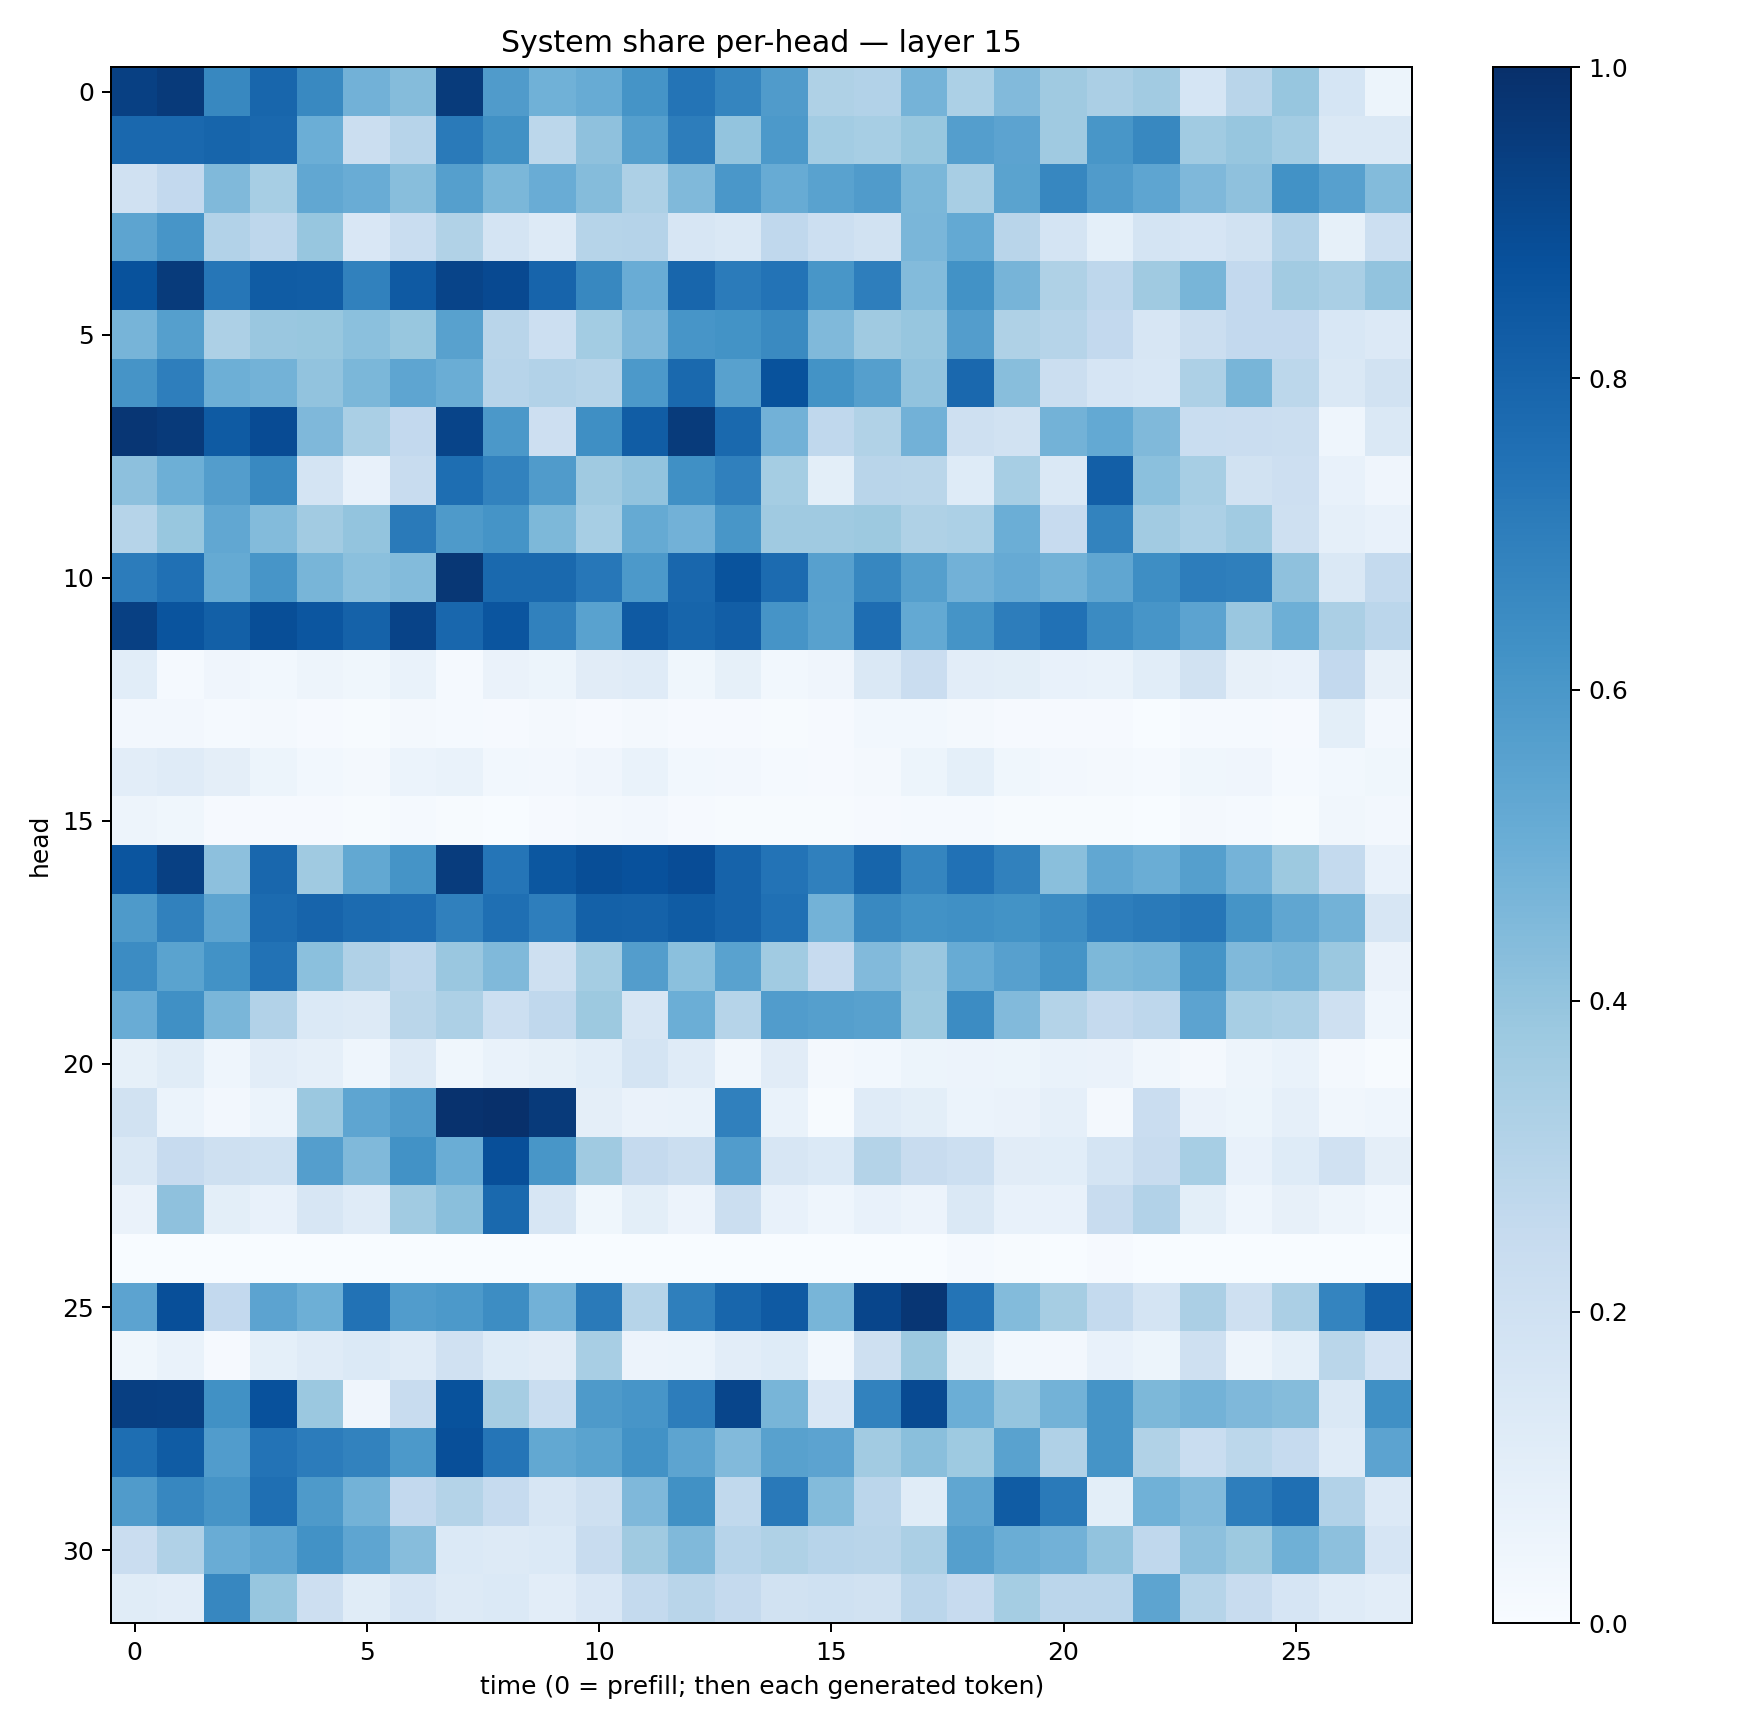

Source data for this figure (header and first rows):
0.93632865, 0.95725876, 0.66170526, 0.79233974, 0.657996, 0.48262116, 0.43478835, 0.953867, 0.5802102, 0.4857209, 0.5109439, 0.6163228, 0.73644143, 0.6694037, 0.57995003, 0.32088414, 0.30871856, 0.47338572, 0.33121455, 0.44393677, 0.36750183, 0.33444983, 0.35990968, 0.17163388
0.7848, 0.7848, 0.7949, 0.7831, 0.4988, 0.2241, 0.2954, 0.7115, 0.6283, 0.2784, 0.4118, 0.5663, 0.7025, 0.4013, 0.5901, 0.3571, 0.3473, 0.3891, 0.5681, 0.5442, 0.3706, 0.6033, 0.6604, 0.3648
0.1985, 0.2587, 0.4487, 0.3469, 0.5277, 0.5051, 0.4267, 0.566, 0.4575, 0.5059, 0.4356, 0.3259, 0.4462, 0.6011, 0.5083, 0.5517, 0.5784, 0.4585, 0.3409, 0.5501, 0.6658, 0.5805, 0.5378, 0.4502
0.5409, 0.6076, 0.3103, 0.2751, 0.3916, 0.1495, 0.234, 0.3149, 0.1791, 0.1256, 0.3005, 0.3038, 0.1624, 0.1421, 0.2686, 0.2179, 0.1937, 0.4613, 0.5208, 0.2925, 0.173, 0.09035, 0.1752, 0.1643
0.8686, 0.9548, 0.7268, 0.8308, 0.8248, 0.6869, 0.8391, 0.9202, 0.9001, 0.7991, 0.6633, 0.5045, 0.7903, 0.7075, 0.7414, 0.6034, 0.6954, 0.4385, 0.6226, 0.4722, 0.3234, 0.274, 0.3695, 0.4683
0.4724, 0.5654, 0.325, 0.3835, 0.3893, 0.4191, 0.3872, 0.5574, 0.2923, 0.2165, 0.3581, 0.4502, 0.6072, 0.6183, 0.6545, 0.4464, 0.3702, 0.3915, 0.573, 0.3211, 0.2983, 0.2612, 0.1586, 0.2199
0.6125, 0.6961, 0.4943, 0.4782, 0.4039, 0.4577, 0.5374, 0.5006, 0.2953, 0.3109, 0.2999, 0.591, 0.7811, 0.558, 0.8672, 0.6188, 0.5645, 0.4024, 0.7844, 0.4261, 0.22, 0.1655, 0.1527, 0.3257
0.9765, 0.9587, 0.8351, 0.8933, 0.4515, 0.3367, 0.2593, 0.9193, 0.5947, 0.2139, 0.6337, 0.8262, 0.9539, 0.7776, 0.4844, 0.268, 0.3156, 0.4816, 0.2109, 0.1919, 0.4787, 0.5203, 0.4492, 0.2339
0.4174, 0.4929, 0.5742, 0.6599, 0.1733, 0.07128, 0.2367, 0.759, 0.6826, 0.58, 0.3698, 0.4035, 0.6303, 0.6909, 0.352, 0.09887, 0.2923, 0.289, 0.1214, 0.3441, 0.1425, 0.82, 0.4182, 0.3472
0.2975, 0.3884, 0.5288, 0.44, 0.3595, 0.3988, 0.7137, 0.5883, 0.6136, 0.456, 0.3449, 0.5184, 0.4816, 0.6042, 0.369, 0.37, 0.3764, 0.321, 0.3293, 0.4971, 0.2425, 0.676, 0.3595, 0.3294
0.7055, 0.7522, 0.5174, 0.6085, 0.4678, 0.4217, 0.439, 0.9709, 0.7799, 0.781, 0.7228, 0.5931, 0.7864, 0.8638, 0.7719, 0.5606, 0.6641, 0.565, 0.4825, 0.5135, 0.4774, 0.5346, 0.6382, 0.7029
0.937, 0.8613, 0.8132, 0.8843, 0.8533, 0.8075, 0.9255, 0.7853, 0.8578, 0.6849, 0.5514, 0.8383, 0.7936, 0.8239, 0.6122, 0.5578, 0.7634, 0.5223, 0.6157, 0.6995, 0.7467, 0.6511, 0.6087, 0.5467
0.107, 0.0154, 0.0411, 0.03101, 0.04918, 0.03694, 0.06698, 0.0149, 0.06447, 0.0534, 0.1117, 0.1172, 0.03719, 0.08432, 0.02928, 0.04118, 0.1425, 0.2278, 0.1048, 0.1014, 0.07389, 0.06794, 0.1064, 0.1945
0.02669, 0.02354, 0.01312, 0.02095, 0.008018, 0.00752, 0.02171, 0.01562, 0.008865, 0.02166, 0.01014, 0.01988, 0.008552, 0.009947, 0.005686, 0.01014, 0.0305, 0.03071, 0.01654, 0.007962, 0.009634, 0.00783, 0.002238, 0.01277
0.102, 0.1197, 0.09617, 0.05109, 0.03037, 0.01891, 0.05929, 0.06684, 0.02845, 0.02373, 0.04185, 0.06647, 0.02787, 0.02539, 0.01445, 0.0117, 0.01744, 0.05332, 0.09151, 0.03538, 0.02565, 0.01869, 0.01221, 0.03801
0.04852, 0.03705, 0.01123, 0.007973, 0.009147, 0.006014, 0.01238, 0.005534, 0.003722, 0.009877, 0.0196, 0.02448, 0.00811, 0.006328, 0.005036, 0.005596, 0.008277, 0.01307, 0.01367, 0.005084, 0.007053, 0.004028, 0.002251, 0.02239
0.8555, 0.937, 0.4169, 0.7885, 0.3709, 0.5271, 0.6134, 0.9524, 0.7343, 0.8498, 0.8861, 0.8735, 0.8896, 0.803, 0.7421, 0.688, 0.7933, 0.6686, 0.7486, 0.6856, 0.4236, 0.5309, 0.502, 0.564
0.5863, 0.6839, 0.5405, 0.7717, 0.8003, 0.773, 0.7637, 0.6906, 0.7558, 0.6959, 0.8099, 0.8071, 0.8283, 0.8022, 0.7502, 0.4774, 0.6599, 0.624, 0.6317, 0.6181, 0.6449, 0.6975, 0.7116, 0.729
0.6484, 0.5497, 0.6212, 0.7445, 0.4192, 0.3185, 0.2744, 0.3834, 0.448, 0.2071, 0.353, 0.5712, 0.4214, 0.5544, 0.3657, 0.2451, 0.4428, 0.3848, 0.5097, 0.5602, 0.6136, 0.4552, 0.4675, 0.6163
0.5042, 0.6301, 0.4644, 0.3087, 0.139, 0.1325, 0.2881, 0.3271, 0.2153, 0.2691, 0.375, 0.1629, 0.4971, 0.2991, 0.5744, 0.5627, 0.5583, 0.3787, 0.6468, 0.4425, 0.3061, 0.2512, 0.2766, 0.5439
0.08417, 0.1154, 0.04331, 0.105, 0.0893, 0.04369, 0.1296, 0.03882, 0.06721, 0.08545, 0.1074, 0.1795, 0.1203, 0.03295, 0.1109, 0.01818, 0.02768, 0.05239, 0.05714, 0.05321, 0.06838, 0.06284, 0.03441, 0.02254
0.1886, 0.06049, 0.02465, 0.06165, 0.3799, 0.5386, 0.5799, 0.9922, 0.9968, 0.9589, 0.0948, 0.0636, 0.06776, 0.6899, 0.06809, 0.006977, 0.1204, 0.09833, 0.06216, 0.06618, 0.08751, 0.02009, 0.2282, 0.06495
0.1453, 0.2448, 0.2092, 0.2018, 0.5698, 0.4468, 0.6235, 0.5035, 0.8817, 0.6038, 0.3675, 0.2511, 0.2249, 0.5765, 0.1624, 0.1379, 0.3057, 0.2348, 0.216, 0.1116, 0.1074, 0.175, 0.2402, 0.3439
0.06628, 0.4139, 0.09768, 0.0777, 0.157, 0.1193, 0.366, 0.4233, 0.7801, 0.1608, 0.03795, 0.09786, 0.05644, 0.2196, 0.07177, 0.04493, 0.07207, 0.05826, 0.1423, 0.0729, 0.07713, 0.2363, 0.3088, 0.09808
0.0003549, 0.0003597, 0.0003808, 0.0002976, 0.002514, 0.0009845, 0.001745, 8.484353e-05, 0.0008989, 0.0004252, 4.7306636e-05, 0.0004521, 0.0009664, 0.0004858, 0.003521, 0.0005243, 0.000186, 0.0002073, 0.01345, 0.004758, 0.0001585, 0.00868, 0.002485, 0.0008861
0.5458, 0.879, 0.2599, 0.5457, 0.4949, 0.7444, 0.5767, 0.5905, 0.6423, 0.4808, 0.7125, 0.2996, 0.6925, 0.7891, 0.8397, 0.4656, 0.9154, 0.9744, 0.7359, 0.4394, 0.3512, 0.2547, 0.1729, 0.3342
0.03522, 0.06962, 0.0117, 0.0912, 0.1191, 0.1396, 0.1205, 0.1973, 0.1241, 0.1104, 0.3426, 0.05787, 0.06145, 0.1039, 0.1216, 0.0299, 0.2074, 0.378, 0.1014, 0.02736, 0.02583, 0.07629, 0.05324, 0.2037
0.9397, 0.9374, 0.6275, 0.8716, 0.3796, 0.04034, 0.2346, 0.8698, 0.3504, 0.232, 0.5897, 0.6069, 0.7011, 0.9146, 0.4679, 0.1489, 0.6811, 0.897, 0.4996, 0.3963, 0.4793, 0.6147, 0.4548, 0.4786
0.7607, 0.8312, 0.5761, 0.7414, 0.7066, 0.6825, 0.5906, 0.8823, 0.7323, 0.5239, 0.5477, 0.6247, 0.54, 0.4445, 0.5552, 0.5458, 0.36, 0.4232, 0.3713, 0.5515, 0.3192, 0.6165, 0.3133, 0.2328
0.5793, 0.6656, 0.6119, 0.7547, 0.5871, 0.4769, 0.2601, 0.305, 0.2465, 0.1613, 0.2076, 0.4511, 0.6277, 0.2646, 0.7165, 0.4396, 0.2844, 0.115, 0.5326, 0.8286, 0.7143, 0.09977, 0.485, 0.4423
0.2293, 0.3181, 0.5071, 0.5388, 0.6236, 0.5381, 0.4329, 0.1374, 0.131, 0.1403, 0.2418, 0.3684, 0.4492, 0.294, 0.3207, 0.2961, 0.2914, 0.3342, 0.5653, 0.5018, 0.482, 0.404, 0.2668, 0.4164
0.1171, 0.1021, 0.6644, 0.3915, 0.2136, 0.1143, 0.1645, 0.1319, 0.1398, 0.1045, 0.1504, 0.2558, 0.2899, 0.25, 0.1904, 0.202, 0.195, 0.2852, 0.2425, 0.3542, 0.2833, 0.2822, 0.5399, 0.2994
